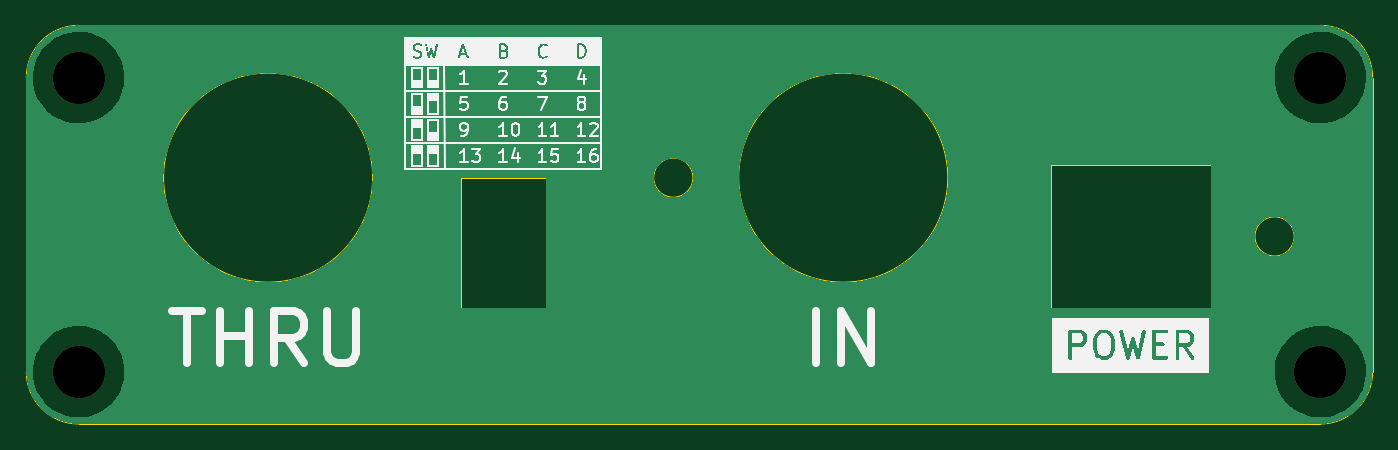
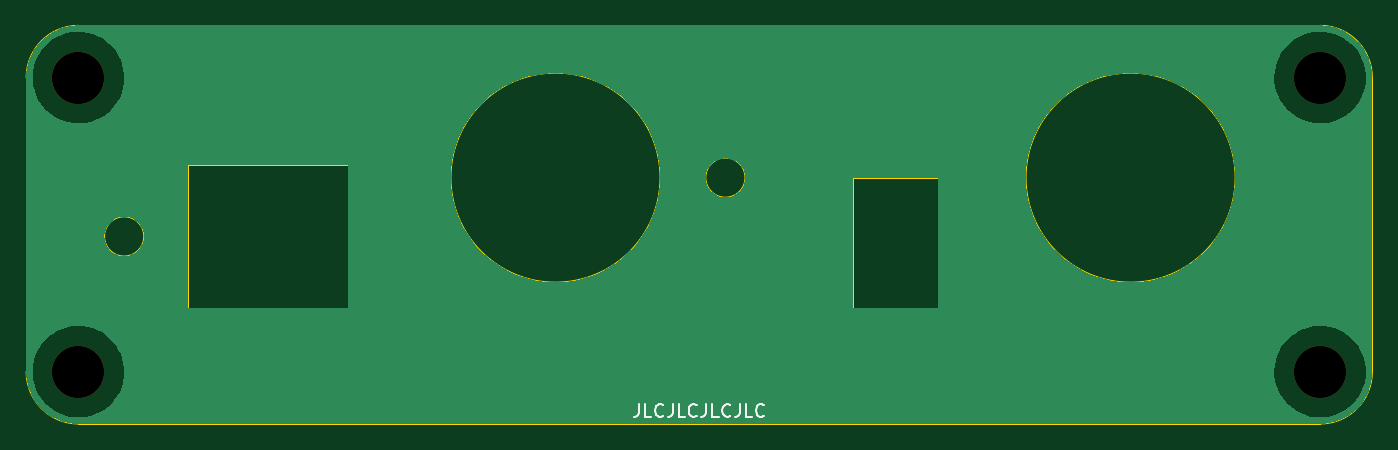
Circuit board: 11 layer files. Board 103.0 x 30.5 mm.
- bottom_copper: channel_splitter-B_Cu.gbr (27528 bytes)
- bottom_mask: channel_splitter-B_Mask.gbr (685 bytes)
- paste: channel_splitter-B_Paste.gbr (474 bytes)
- bottom_silk: channel_splitter-B_Silkscreen.gbr (5291 bytes)
- outline: channel_splitter-Edge_Cuts.gbr (1625 bytes)
- top_copper: channel_splitter-F_Cu.gbr (27528 bytes)
- top_mask: channel_splitter-F_Mask.gbr (685 bytes)
- paste: channel_splitter-F_Paste.gbr (474 bytes)
- top_silk: channel_splitter-F_Silkscreen.gbr (46097 bytes)
- drill: channel_splitter-NPTH.drl (419 bytes)
- drill: channel_splitter-PTH.drl (277 bytes)

=== bottom_copper: channel_splitter-B_Cu.gbr (27528 bytes, source omitted) ===
=== bottom_mask: channel_splitter-B_Mask.gbr ===
%TF.GenerationSoftware,KiCad,Pcbnew,7.0.1*%
%TF.CreationDate,2023-12-17T22:32:57-05:00*%
%TF.ProjectId,channel_splitter,6368616e-6e65-46c5-9f73-706c69747465,rev?*%
%TF.SameCoordinates,Original*%
%TF.FileFunction,Soldermask,Bot*%
%TF.FilePolarity,Negative*%
%FSLAX46Y46*%
G04 Gerber Fmt 4.6, Leading zero omitted, Abs format (unit mm)*
G04 Created by KiCad (PCBNEW 7.0.1) date 2023-12-17 22:32:57*
%MOMM*%
%LPD*%
G01*
G04 APERTURE LIST*
%ADD10C,4.000000*%
G04 APERTURE END LIST*
D10*
%TO.C,H2*%
X259000000Y-74000000D03*
%TD*%
%TO.C,H6*%
X164000000Y-74000000D03*
%TD*%
%TO.C,H1*%
X259000000Y-96500000D03*
%TD*%
%TO.C,H5*%
X164000000Y-96500000D03*
%TD*%
M02*

=== paste: channel_splitter-B_Paste.gbr ===
%TF.GenerationSoftware,KiCad,Pcbnew,7.0.1*%
%TF.CreationDate,2023-12-17T22:32:57-05:00*%
%TF.ProjectId,channel_splitter,6368616e-6e65-46c5-9f73-706c69747465,rev?*%
%TF.SameCoordinates,Original*%
%TF.FileFunction,Paste,Bot*%
%TF.FilePolarity,Positive*%
%FSLAX46Y46*%
G04 Gerber Fmt 4.6, Leading zero omitted, Abs format (unit mm)*
G04 Created by KiCad (PCBNEW 7.0.1) date 2023-12-17 22:32:57*
%MOMM*%
%LPD*%
G01*
G04 APERTURE LIST*
G04 APERTURE END LIST*
M02*

=== bottom_silk: channel_splitter-B_Silkscreen.gbr ===
%TF.GenerationSoftware,KiCad,Pcbnew,7.0.1*%
%TF.CreationDate,2023-12-17T22:32:57-05:00*%
%TF.ProjectId,channel_splitter,6368616e-6e65-46c5-9f73-706c69747465,rev?*%
%TF.SameCoordinates,Original*%
%TF.FileFunction,Legend,Bot*%
%TF.FilePolarity,Positive*%
%FSLAX46Y46*%
G04 Gerber Fmt 4.6, Leading zero omitted, Abs format (unit mm)*
G04 Created by KiCad (PCBNEW 7.0.1) date 2023-12-17 22:32:57*
%MOMM*%
%LPD*%
G01*
G04 APERTURE LIST*
%ADD10C,0.150000*%
%ADD11C,4.000000*%
G04 APERTURE END LIST*
D10*
X216119048Y-98962619D02*
X216119048Y-99676904D01*
X216119048Y-99676904D02*
X216166667Y-99819761D01*
X216166667Y-99819761D02*
X216261905Y-99915000D01*
X216261905Y-99915000D02*
X216404762Y-99962619D01*
X216404762Y-99962619D02*
X216500000Y-99962619D01*
X215166667Y-99962619D02*
X215642857Y-99962619D01*
X215642857Y-99962619D02*
X215642857Y-98962619D01*
X214261905Y-99867380D02*
X214309524Y-99915000D01*
X214309524Y-99915000D02*
X214452381Y-99962619D01*
X214452381Y-99962619D02*
X214547619Y-99962619D01*
X214547619Y-99962619D02*
X214690476Y-99915000D01*
X214690476Y-99915000D02*
X214785714Y-99819761D01*
X214785714Y-99819761D02*
X214833333Y-99724523D01*
X214833333Y-99724523D02*
X214880952Y-99534047D01*
X214880952Y-99534047D02*
X214880952Y-99391190D01*
X214880952Y-99391190D02*
X214833333Y-99200714D01*
X214833333Y-99200714D02*
X214785714Y-99105476D01*
X214785714Y-99105476D02*
X214690476Y-99010238D01*
X214690476Y-99010238D02*
X214547619Y-98962619D01*
X214547619Y-98962619D02*
X214452381Y-98962619D01*
X214452381Y-98962619D02*
X214309524Y-99010238D01*
X214309524Y-99010238D02*
X214261905Y-99057857D01*
X213547619Y-98962619D02*
X213547619Y-99676904D01*
X213547619Y-99676904D02*
X213595238Y-99819761D01*
X213595238Y-99819761D02*
X213690476Y-99915000D01*
X213690476Y-99915000D02*
X213833333Y-99962619D01*
X213833333Y-99962619D02*
X213928571Y-99962619D01*
X212595238Y-99962619D02*
X213071428Y-99962619D01*
X213071428Y-99962619D02*
X213071428Y-98962619D01*
X211690476Y-99867380D02*
X211738095Y-99915000D01*
X211738095Y-99915000D02*
X211880952Y-99962619D01*
X211880952Y-99962619D02*
X211976190Y-99962619D01*
X211976190Y-99962619D02*
X212119047Y-99915000D01*
X212119047Y-99915000D02*
X212214285Y-99819761D01*
X212214285Y-99819761D02*
X212261904Y-99724523D01*
X212261904Y-99724523D02*
X212309523Y-99534047D01*
X212309523Y-99534047D02*
X212309523Y-99391190D01*
X212309523Y-99391190D02*
X212261904Y-99200714D01*
X212261904Y-99200714D02*
X212214285Y-99105476D01*
X212214285Y-99105476D02*
X212119047Y-99010238D01*
X212119047Y-99010238D02*
X211976190Y-98962619D01*
X211976190Y-98962619D02*
X211880952Y-98962619D01*
X211880952Y-98962619D02*
X211738095Y-99010238D01*
X211738095Y-99010238D02*
X211690476Y-99057857D01*
X210976190Y-98962619D02*
X210976190Y-99676904D01*
X210976190Y-99676904D02*
X211023809Y-99819761D01*
X211023809Y-99819761D02*
X211119047Y-99915000D01*
X211119047Y-99915000D02*
X211261904Y-99962619D01*
X211261904Y-99962619D02*
X211357142Y-99962619D01*
X210023809Y-99962619D02*
X210499999Y-99962619D01*
X210499999Y-99962619D02*
X210499999Y-98962619D01*
X209119047Y-99867380D02*
X209166666Y-99915000D01*
X209166666Y-99915000D02*
X209309523Y-99962619D01*
X209309523Y-99962619D02*
X209404761Y-99962619D01*
X209404761Y-99962619D02*
X209547618Y-99915000D01*
X209547618Y-99915000D02*
X209642856Y-99819761D01*
X209642856Y-99819761D02*
X209690475Y-99724523D01*
X209690475Y-99724523D02*
X209738094Y-99534047D01*
X209738094Y-99534047D02*
X209738094Y-99391190D01*
X209738094Y-99391190D02*
X209690475Y-99200714D01*
X209690475Y-99200714D02*
X209642856Y-99105476D01*
X209642856Y-99105476D02*
X209547618Y-99010238D01*
X209547618Y-99010238D02*
X209404761Y-98962619D01*
X209404761Y-98962619D02*
X209309523Y-98962619D01*
X209309523Y-98962619D02*
X209166666Y-99010238D01*
X209166666Y-99010238D02*
X209119047Y-99057857D01*
X208404761Y-98962619D02*
X208404761Y-99676904D01*
X208404761Y-99676904D02*
X208452380Y-99819761D01*
X208452380Y-99819761D02*
X208547618Y-99915000D01*
X208547618Y-99915000D02*
X208690475Y-99962619D01*
X208690475Y-99962619D02*
X208785713Y-99962619D01*
X207452380Y-99962619D02*
X207928570Y-99962619D01*
X207928570Y-99962619D02*
X207928570Y-98962619D01*
X206547618Y-99867380D02*
X206595237Y-99915000D01*
X206595237Y-99915000D02*
X206738094Y-99962619D01*
X206738094Y-99962619D02*
X206833332Y-99962619D01*
X206833332Y-99962619D02*
X206976189Y-99915000D01*
X206976189Y-99915000D02*
X207071427Y-99819761D01*
X207071427Y-99819761D02*
X207119046Y-99724523D01*
X207119046Y-99724523D02*
X207166665Y-99534047D01*
X207166665Y-99534047D02*
X207166665Y-99391190D01*
X207166665Y-99391190D02*
X207119046Y-99200714D01*
X207119046Y-99200714D02*
X207071427Y-99105476D01*
X207071427Y-99105476D02*
X206976189Y-99010238D01*
X206976189Y-99010238D02*
X206833332Y-98962619D01*
X206833332Y-98962619D02*
X206738094Y-98962619D01*
X206738094Y-98962619D02*
X206595237Y-99010238D01*
X206595237Y-99010238D02*
X206547618Y-99057857D01*
%LPC*%
D11*
%TO.C,H2*%
X259000000Y-74000000D03*
%TD*%
%TO.C,H6*%
X164000000Y-74000000D03*
%TD*%
%TO.C,H1*%
X259000000Y-96500000D03*
%TD*%
%TO.C,H5*%
X164000000Y-96500000D03*
%TD*%
M02*

=== outline: channel_splitter-Edge_Cuts.gbr ===
%TF.GenerationSoftware,KiCad,Pcbnew,7.0.1*%
%TF.CreationDate,2023-12-17T22:32:57-05:00*%
%TF.ProjectId,channel_splitter,6368616e-6e65-46c5-9f73-706c69747465,rev?*%
%TF.SameCoordinates,Original*%
%TF.FileFunction,Profile,NP*%
%FSLAX46Y46*%
G04 Gerber Fmt 4.6, Leading zero omitted, Abs format (unit mm)*
G04 Created by KiCad (PCBNEW 7.0.1) date 2023-12-17 22:32:57*
%MOMM*%
%LPD*%
G01*
G04 APERTURE LIST*
%TA.AperFunction,Profile*%
%ADD10C,0.100000*%
%TD*%
G04 APERTURE END LIST*
D10*
X160000000Y-96500000D02*
G75*
G03*
X164000000Y-100500000I4000000J0D01*
G01*
X259000000Y-100500000D02*
G75*
G03*
X263000000Y-96500000I0J4000000D01*
G01*
X164000000Y-100500000D02*
X259000000Y-100500000D01*
X259000000Y-70000000D02*
X164000000Y-70000000D01*
X263000000Y-74000000D02*
G75*
G03*
X259000000Y-70000000I-4000000J0D01*
G01*
X164000000Y-70000000D02*
G75*
G03*
X160000000Y-74000000I0J-4000000D01*
G01*
X160000000Y-74000000D02*
X160000000Y-96500000D01*
X263000000Y-96500000D02*
X263000000Y-74000000D01*
X238400000Y-80650000D02*
X250600000Y-80650000D01*
X250600000Y-91650000D01*
X238400000Y-91650000D01*
X238400000Y-80650000D01*
X257000000Y-86150000D02*
G75*
G03*
X257000000Y-86150000I-1500000J0D01*
G01*
X193250000Y-81650000D02*
X199750000Y-81650000D01*
X199750000Y-91650000D01*
X193250000Y-91650000D01*
X193250000Y-81650000D01*
X186500000Y-81650000D02*
G75*
G03*
X186500000Y-81650000I-8000000J0D01*
G01*
X230500000Y-81650000D02*
G75*
G03*
X230500000Y-81650000I-8000000J0D01*
G01*
X211000000Y-81650000D02*
G75*
G03*
X211000000Y-81650000I-1500000J0D01*
G01*
M02*

=== top_copper: channel_splitter-F_Cu.gbr (27528 bytes, source omitted) ===
=== top_mask: channel_splitter-F_Mask.gbr ===
%TF.GenerationSoftware,KiCad,Pcbnew,7.0.1*%
%TF.CreationDate,2023-12-17T22:32:57-05:00*%
%TF.ProjectId,channel_splitter,6368616e-6e65-46c5-9f73-706c69747465,rev?*%
%TF.SameCoordinates,Original*%
%TF.FileFunction,Soldermask,Top*%
%TF.FilePolarity,Negative*%
%FSLAX46Y46*%
G04 Gerber Fmt 4.6, Leading zero omitted, Abs format (unit mm)*
G04 Created by KiCad (PCBNEW 7.0.1) date 2023-12-17 22:32:57*
%MOMM*%
%LPD*%
G01*
G04 APERTURE LIST*
%ADD10C,4.000000*%
G04 APERTURE END LIST*
D10*
%TO.C,H2*%
X259000000Y-74000000D03*
%TD*%
%TO.C,H6*%
X164000000Y-74000000D03*
%TD*%
%TO.C,H1*%
X259000000Y-96500000D03*
%TD*%
%TO.C,H5*%
X164000000Y-96500000D03*
%TD*%
M02*

=== paste: channel_splitter-F_Paste.gbr ===
%TF.GenerationSoftware,KiCad,Pcbnew,7.0.1*%
%TF.CreationDate,2023-12-17T22:32:57-05:00*%
%TF.ProjectId,channel_splitter,6368616e-6e65-46c5-9f73-706c69747465,rev?*%
%TF.SameCoordinates,Original*%
%TF.FileFunction,Paste,Top*%
%TF.FilePolarity,Positive*%
%FSLAX46Y46*%
G04 Gerber Fmt 4.6, Leading zero omitted, Abs format (unit mm)*
G04 Created by KiCad (PCBNEW 7.0.1) date 2023-12-17 22:32:57*
%MOMM*%
%LPD*%
G01*
G04 APERTURE LIST*
G04 APERTURE END LIST*
M02*

=== top_silk: channel_splitter-F_Silkscreen.gbr (46097 bytes, source omitted) ===
=== drill: channel_splitter-NPTH.drl ===
M48
; DRILL file {KiCad 7.0.1} date Sun Dec 17 22:32:59 2023
; FORMAT={-:-/ absolute / inch / decimal}
; #@! TF.CreationDate,2023-12-17T22:32:59-05:00
; #@! TF.GenerationSoftware,Kicad,Pcbnew,7.0.1
; #@! TF.FileFunction,NonPlated,1,2,NPTH
FMAT,2
INCH
; #@! TA.AperFunction,NonPlated,NPTH,ComponentDrill
T1C0.1575
%
G90
G05
T1
X6.4567Y-2.9134
X6.4567Y-3.7992
X10.1969Y-2.9134
X10.1969Y-3.7992
T0
M30

=== drill: channel_splitter-PTH.drl ===
M48
; DRILL file {KiCad 7.0.1} date Sun Dec 17 22:32:59 2023
; FORMAT={-:-/ absolute / inch / decimal}
; #@! TF.CreationDate,2023-12-17T22:32:59-05:00
; #@! TF.GenerationSoftware,Kicad,Pcbnew,7.0.1
; #@! TF.FileFunction,Plated,1,2,PTH
FMAT,2
INCH
%
G90
G05
T0
M30

